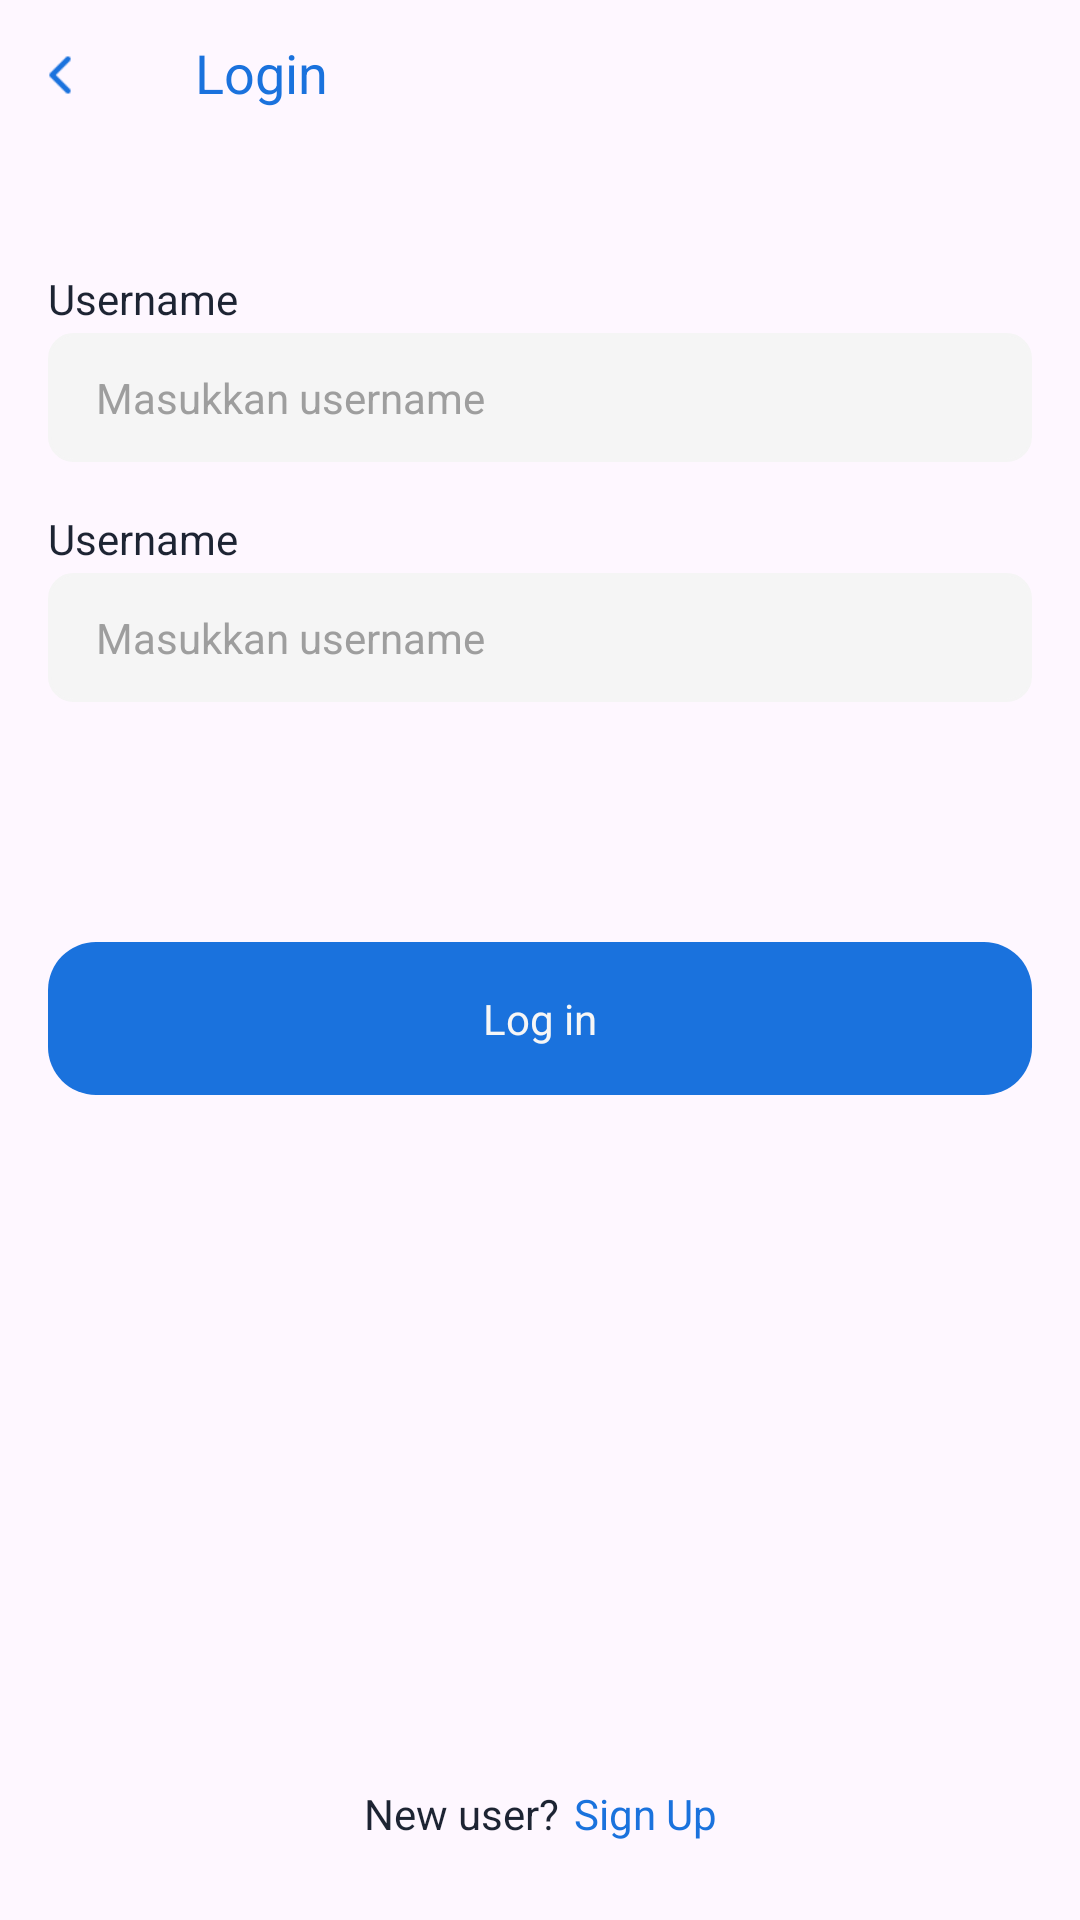

The Android layout XML behind this screen, and the referenced resources:
<!-- AndroidManifest.xml: application theme Theme.NewPOSAndroid -->
<!-- res/layout/fragment_login.xml -->
<?xml version="1.0" encoding="utf-8"?>
<androidx.constraintlayout.widget.ConstraintLayout xmlns:android="http://schemas.android.com/apk/res/android"
    xmlns:app="http://schemas.android.com/apk/res-auto"
    xmlns:tools="http://schemas.android.com/tools"
    android:layout_width="match_parent"
    android:layout_height="match_parent">

    <include
        android:id="@+id/appbar"
        layout="@layout/custom_appbar"
        android:layout_width="match_parent"
        android:layout_height="wrap_content"
        android:layout_marginTop="@dimen/dp10"
        app:layout_constraintTop_toTopOf="parent" />

    <include
        android:id="@+id/tf_username"
        layout="@layout/custom_textfield"
        android:layout_width="match_parent"
        android:layout_height="wrap_content"
        android:layout_marginHorizontal="@dimen/dp16"
        android:layout_marginTop="@dimen/dp50"
        app:layout_constraintTop_toBottomOf="@+id/appbar" />

    <include
        android:id="@+id/tf_password"
        layout="@layout/custom_textfield"
        android:layout_width="match_parent"
        android:layout_height="wrap_content"
        android:layout_marginHorizontal="@dimen/dp16"
        android:layout_marginTop="@dimen/dp16"
        app:layout_constraintTop_toBottomOf="@+id/tf_username" />

    <include
        android:id="@+id/btn_login"
        layout="@layout/custom_button_fill"
        android:layout_width="match_parent"
        android:layout_height="wrap_content"
        android:layout_marginHorizontal="@dimen/dp16"
        android:layout_marginTop="@dimen/dp80"
        app:layout_constraintTop_toBottomOf="@id/tf_password" />

    <LinearLayout
        android:layout_width="wrap_content"
        android:layout_height="wrap_content"
        android:layout_marginBottom="@dimen/dp16"
        app:layout_constraintBottom_toBottomOf="parent"
        app:layout_constraintEnd_toEndOf="parent"
        app:layout_constraintStart_toStartOf="parent">

        <TextView
            style="@style/rubik400.s14.1D2433"
            android:layout_width="wrap_content"
            android:layout_height="wrap_content"
            android:layout_marginEnd="@dimen/dp5"
            android:layout_marginBottom="@dimen/dp10"
            android:text="@string/new_user" />

        <TextView
            android:id="@+id/tv_signup"
            style="@style/rubik500.s14.1A72DD"
            android:layout_width="wrap_content"
            android:layout_height="wrap_content"
            android:text="@string/signup" />

    </LinearLayout>


</androidx.constraintlayout.widget.ConstraintLayout>
<!-- res/layout/custom_appbar.xml (included above) -->
<?xml version="1.0" encoding="utf-8"?>
<androidx.constraintlayout.widget.ConstraintLayout
    xmlns:android="http://schemas.android.com/apk/res/android"
    xmlns:app="http://schemas.android.com/apk/res-auto"
    android:layout_marginTop="@dimen/dp10"
    android:layout_width="match_parent"
    android:layout_height="wrap_content">

    <LinearLayout
        android:layout_width="match_parent"
        android:layout_height="match_parent">

        <ImageView
            android:id="@+id/iv_back"
            android:layout_width="@dimen/dp30"
            android:layout_height="@dimen/dp30"
            android:layout_marginStart="@dimen/dp5"
            app:srcCompat="@drawable/ic_back" />

        <TextView
            android:id="@+id/tv_title"
            android:layout_width="wrap_content"
            android:layout_height="wrap_content"
            style="@style/rubik500.s18.1A72DD"
            android:text="@string/login"
            android:textColor="@color/color_1A72DD"
            android:paddingTop="@dimen/dp2"
            android:layout_marginStart="@dimen/dp30"/>

    </LinearLayout>

</androidx.constraintlayout.widget.ConstraintLayout>
<!-- res/layout/custom_textfield.xml (included above) -->
<?xml version="1.0" encoding="utf-8"?>
<LinearLayout xmlns:android="http://schemas.android.com/apk/res/android"
    xmlns:tools="http://schemas.android.com/tools"
    xmlns:app="http://schemas.android.com/apk/res-auto"
    android:layout_width="match_parent"
    android:layout_height="wrap_content"
    android:layout_marginHorizontal="@dimen/dp16"
    android:orientation="vertical">

    <TextView
        android:id="@+id/tv_title"
        style="@style/rubik400.s14.1D2433"
        android:layout_width="wrap_content"
        android:layout_height="wrap_content"
        tools:text="Username" />

    <com.google.android.material.textfield.TextInputEditText
        android:id="@+id/et_input"
        style="@style/rubik400.s14.1D2433"
        android:layout_width="match_parent"
        android:layout_height="wrap_content"
        android:layout_marginTop="@dimen/dp2"
        android:background="@drawable/ic_bg_textfield"
        android:inputType="numberSigned"
        android:maxLength="14"
        android:maxLines="1"
        android:paddingHorizontal="@dimen/dp16"
        android:paddingVertical="@dimen/dp12"
        android:singleLine="true"
        android:textColor="@color/color_1D2433"
        android:textColorHint="@color/color_9E9E9E"
        android:textSize="@dimen/dp14"
        app:layout_constraintEnd_toEndOf="parent"
        app:layout_constraintTop_toBottomOf="@+id/tvPhoneNumber"
        tools:hint="Masukkan username" />

</LinearLayout>
<!-- res/layout/custom_button_fill.xml (included above) -->
<?xml version="1.0" encoding="utf-8"?>
<LinearLayout xmlns:android="http://schemas.android.com/apk/res/android"
    xmlns:tools="http://schemas.android.com/tools"
    android:id="@+id/btn"
    android:layout_width="0dp"
    android:layout_height="wrap_content"
    android:background="@drawable/rounded_fill_shape"
    android:gravity="center"
    android:orientation="horizontal"
    android:paddingVertical="@dimen/dp16">

    <TextView
        android:id="@+id/tv_title"
        android:layout_width="wrap_content"
        android:layout_height="wrap_content"
        style="@style/rubik500.s16.1D2433"
        android:textColor="@color/color_background"
        android:textSize="@dimen/sp14"
        tools:text="@string/btn_login" />

</LinearLayout>
<!-- resources referenced by this layout -->
<resources>
  <color name="color_1A72DD">#1A72DD</color>
  <color name="color_1D2433">#1D2433</color>
  <color name="color_9E9E9E">#9E9E9E</color>
  <color name="color_background">#F6F6F6</color>
  <dimen name="dp10">10dp</dimen>
  <dimen name="dp12">12dp</dimen>
  <dimen name="dp14">14dp</dimen>
  <dimen name="dp16">16dp</dimen>
  <dimen name="dp2">2dp</dimen>
  <dimen name="dp30">30dp</dimen>
  <dimen name="dp5">5dp</dimen>
  <dimen name="dp50">50dp</dimen>
  <dimen name="dp80">80dp</dimen>
  <dimen name="sp14">14sp</dimen>
  <!-- drawable ic_back: png bitmap (drawable, 413 bytes) -->
  <!-- drawable ic_bg_textfield (drawable) -->
  <?xml version="1.0" encoding="utf-8"?>
  <selector xmlns:android="http://schemas.android.com/apk/res/android">
      <item android:state_focused="false">
          <shape
              android:padding="10dp"
              android:shape="rectangle">
  
              <solid android:color="#F5F5F5" />
              <stroke
                  android:width="1dp"
                  android:color="#F5F5F5" />
              <corners
                  android:bottomLeftRadius="8dp"
                  android:bottomRightRadius="8dp"
                  android:topLeftRadius="8dp"
                  android:topRightRadius="8dp" />
          </shape>
      </item>
  
      <item android:state_focused="true">
          <shape
              android:padding="10dp"
              android:shape="rectangle">
  
              <solid android:color="@color/white" />
              <stroke
                  android:width="1dp"
                  android:color="#FFCDCA" />
              <corners
                  android:bottomLeftRadius="8dp"
                  android:bottomRightRadius="8dp"
                  android:topLeftRadius="8dp"
                  android:topRightRadius="8dp" />
          </shape>
      </item>
  </selector>
  <!-- drawable rounded_fill_shape (drawable) -->
  <?xml version="1.0" encoding="utf-8"?>
  <shape xmlns:android="http://schemas.android.com/apk/res/android">
  
      <solid android:color="@color/color_1A72DD" />
  
      <corners android:radius="@dimen/dp16" />
  
  </shape>
  <string name="btn_login">Log in</string>
  <string name="login">Login</string>
  <string name="new_user">New user?</string>
  <string name="signup">Sign Up</string>
  <style name="rubik400.s14.1D2433">
          <item name="android:textColor">@color/color_1D2433</item>
      </style>
  <style name="rubik500.s14.1A72DD">
          <item name="android:textColor">@color/color_1A72DD</item>
      </style>
  <style name="rubik500.s16.1D2433">
          <item name="android:textColor">@color/color_1D2433</item>
      </style>
  <style name="rubik500.s18.1A72DD">
          <item name="android:textColor">@color/color_1A72DD</item>
      </style>
  <style name="Theme.NewPOSAndroid" parent="Base.Theme.NewPOSAndroid" />
  <color name="white">#FFFFFFFF</color>
  <style name="Base.Theme.NewPOSAndroid" parent="Theme.Material3.Light.NoActionBar">
          
          <item name="colorPrimary">@color/color_1A72DD</item>
          <item name="android:windowIsTranslucent">true</item>
      </style>
</resources>
